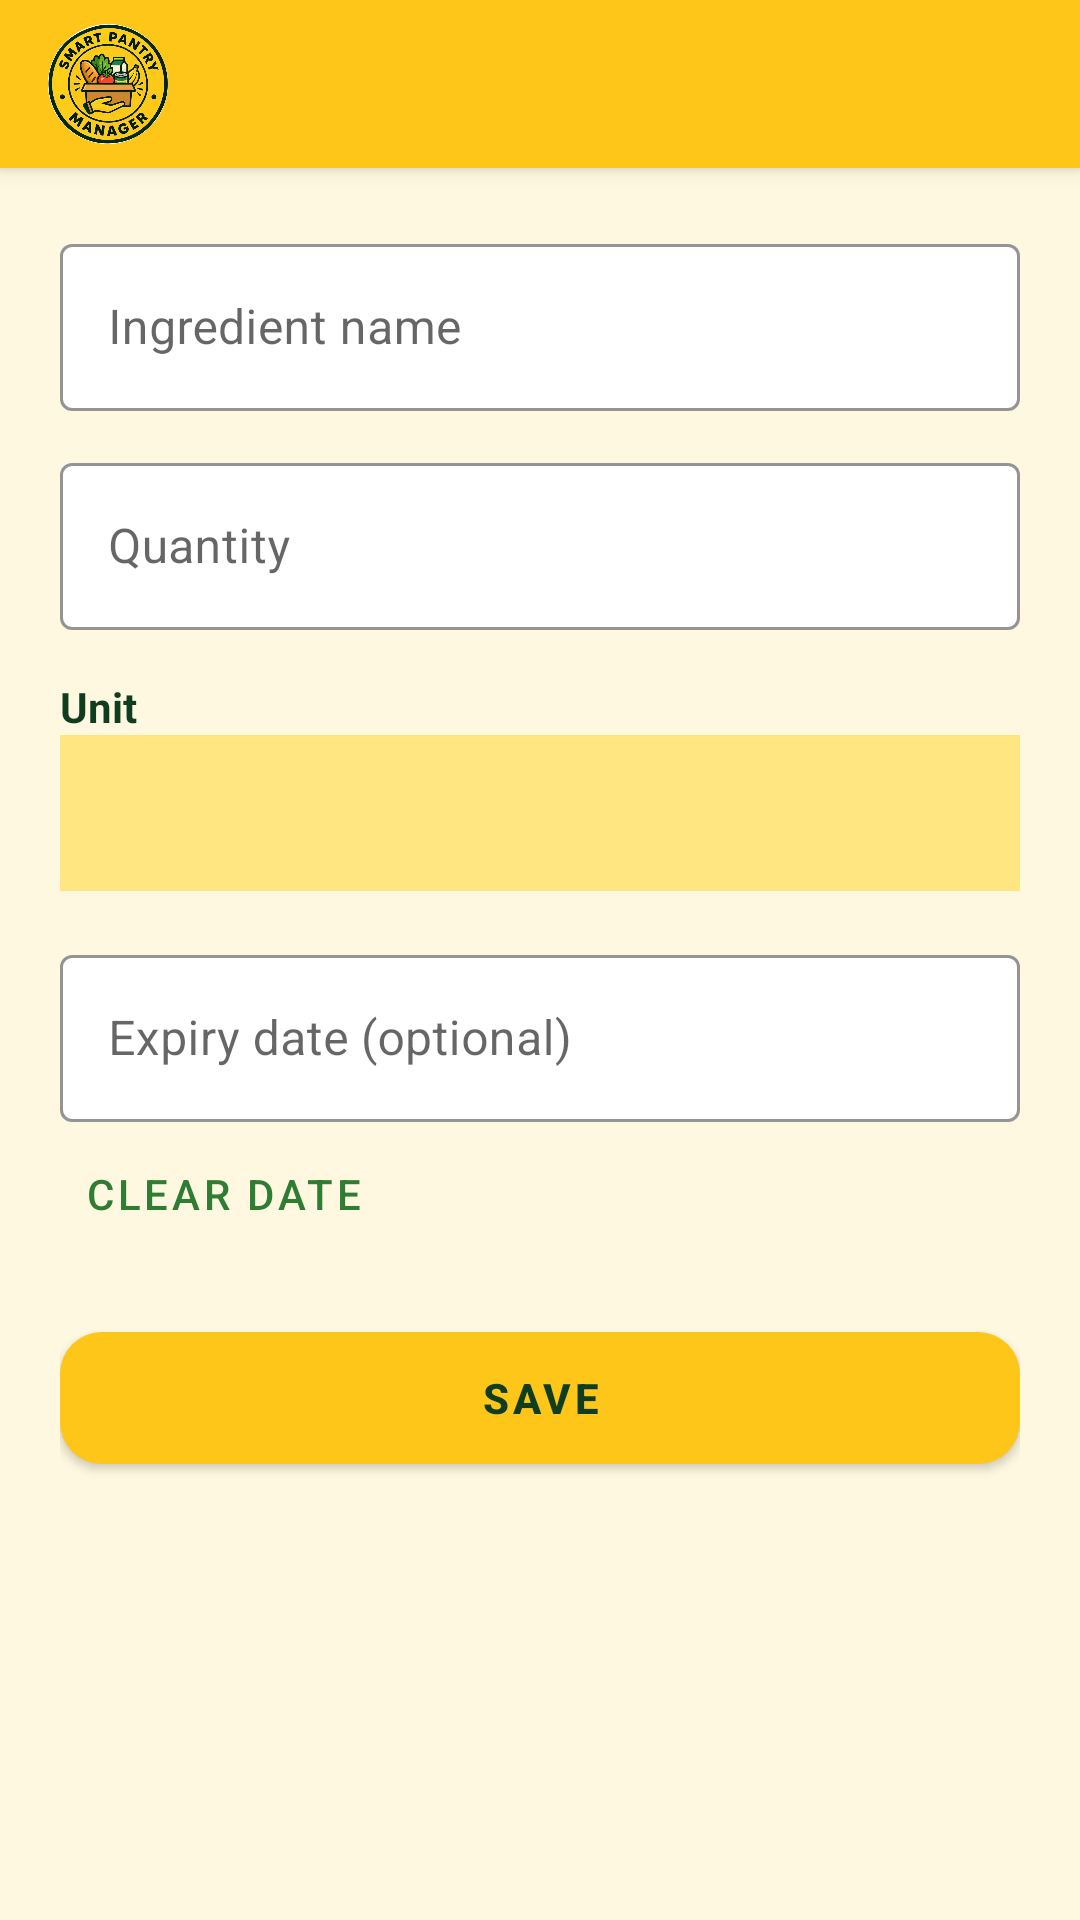

Reconstruct the res/layout file that produces this screen, plus the resources it refers to.
<!-- AndroidManifest.xml: application theme Theme.SmartPantry -->
<!-- res/layout/activity_add_edit.xml -->
<?xml version="1.0" encoding="utf-8"?>
<LinearLayout xmlns:android="http://schemas.android.com/apk/res/android" xmlns:app="http://schemas.android.com/apk/res-auto"
    android:layout_width="match_parent"
    android:layout_height="match_parent"
    android:background="@color/cream"
    android:orientation="vertical">

    <include layout="@layout/view_toolbar" />

    <ScrollView
        android:layout_width="match_parent"
        android:layout_height="match_parent">

        <LinearLayout
            android:layout_width="match_parent"
            android:layout_height="wrap_content"
            android:orientation="vertical"
            android:padding="20dp">

            <com.google.android.material.textfield.TextInputLayout
                android:id="@+id/tilName"
                android:layout_width="match_parent"
                android:layout_height="wrap_content"
                android:hint="@string/hint_name">

                <com.google.android.material.textfield.TextInputEditText
                    android:id="@+id/etName"
                    android:layout_width="match_parent"
                    android:layout_height="wrap_content"
                    android:inputType="textCapWords"
                    android:maxLength="40" />
            </com.google.android.material.textfield.TextInputLayout>

            <com.google.android.material.textfield.TextInputLayout
                android:id="@+id/tilQuantity"
                android:layout_width="match_parent"
                android:layout_height="wrap_content"
                android:layout_marginTop="12dp"
                android:hint="@string/hint_quantity">

                <com.google.android.material.textfield.TextInputEditText
                    android:id="@+id/etQuantity"
                    android:layout_width="match_parent"
                    android:layout_height="wrap_content"
                    android:inputType="numberDecimal" />
            </com.google.android.material.textfield.TextInputLayout>

            <TextView
                android:layout_width="wrap_content"
                android:layout_height="wrap_content"
                android:layout_marginTop="16dp"
                android:text="@string/hint_unit"
                android:textColor="@color/green_dark"
                android:textStyle="bold" />

            <Spinner
                android:id="@+id/spUnit"
                android:layout_width="match_parent"
                android:layout_height="52dp"
                android:background="@color/yellow_light" />

            <com.google.android.material.textfield.TextInputLayout
                android:id="@+id/tilExpiry"
                android:layout_width="match_parent"
                android:layout_height="wrap_content"
                android:layout_marginTop="16dp"
                android:hint="@string/hint_expiry">

                <com.google.android.material.textfield.TextInputEditText
                    android:id="@+id/etExpiry"
                    android:layout_width="match_parent"
                    android:layout_height="wrap_content"
                    android:clickable="true"
                    android:cursorVisible="false"
                    android:focusable="false"
                    android:inputType="none" />
            </com.google.android.material.textfield.TextInputLayout>

            <com.google.android.material.button.MaterialButton
                android:id="@+id/btnClearDate"
                style="@style/Widget.MaterialComponents.Button.TextButton"
                android:layout_width="wrap_content"
                android:layout_height="wrap_content"
                android:text="@string/clear_date"
                android:textColor="@color/green" />

            <com.google.android.material.button.MaterialButton
                android:id="@+id/btnSave"
                android:layout_width="match_parent"
                android:layout_height="56dp"
                android:layout_marginTop="16dp"
                android:text="@string/save"
                android:textColor="@color/green_dark"
                android:textStyle="bold"
                app:cornerRadius="14dp" />
        </LinearLayout>
    </ScrollView>
</LinearLayout>
<!-- res/layout/view_toolbar.xml (included above) -->
<?xml version="1.0" encoding="utf-8"?>
<com.google.android.material.appbar.MaterialToolbar xmlns:android="http://schemas.android.com/apk/res/android" xmlns:app="http://schemas.android.com/apk/res-auto"
    android:id="@+id/toolbar"
    android:layout_width="match_parent"
    android:layout_height="?attr/actionBarSize"
    android:background="@color/yellow"
    android:elevation="4dp">

    <LinearLayout
        android:layout_width="wrap_content"
        android:layout_height="match_parent"
        android:gravity="center_vertical"
        android:orientation="horizontal">

        <ImageView
            android:id="@+id/toolbarLogo"
            android:layout_width="40dp"
            android:layout_height="40dp"
            android:contentDescription="@string/logo_description"
            android:src="@drawable/logo_smart_pantry" />

        <TextView
            android:id="@+id/toolbarTitle"
            android:layout_width="wrap_content"
            android:layout_height="wrap_content"
            android:layout_marginStart="10dp"
            android:textColor="@color/green_dark"
            android:textSize="20sp"
            android:textStyle="bold" />
    </LinearLayout>
</com.google.android.material.appbar.MaterialToolbar>
<!-- resources referenced by this layout -->
<resources>
  <color name="cream">#FFF8E1</color>
  <color name="green">#2E7D32</color>
  <color name="green_dark">#0F3D1E</color>
  <color name="yellow">#FFC61A</color>
  <color name="yellow_light">#FFE680</color>
  <!-- drawable logo_smart_pantry: png bitmap (drawable-nodpi, 324975 bytes) -->
  <string name="clear_date">Clear date</string>
  <string name="hint_expiry">Expiry date (optional)</string>
  <string name="hint_name">Ingredient name</string>
  <string name="hint_quantity">Quantity</string>
  <string name="hint_unit">Unit</string>
  <string name="logo_description">Smart Pantry Manager logo</string>
  <string name="save">Save</string>
  <style name="Theme.SmartPantry" parent="Theme.MaterialComponents.Light.NoActionBar">
          <item name="colorPrimary">@color/yellow</item>
          <item name="colorPrimaryVariant">@color/yellow_dark</item>
          <item name="colorOnPrimary">@color/green_dark</item>
          <item name="colorSecondary">@color/green</item>
          <item name="colorSecondaryVariant">@color/green_dark</item>
          <item name="colorOnSecondary">@color/white</item>
          <item name="colorError">@color/tomato</item>
          <item name="android:statusBarColor">@color/yellow_dark</item>
          <item name="android:windowLightStatusBar">true</item>
          <item name="android:windowBackground">@color/cream</item>
          <item name="textInputStyle">@style/Widget.App.TextInputLayout</item>
      </style>
  <color name="yellow_dark">#E6A800</color>
  <color name="white">#FFFFFF</color>
  <color name="tomato">#D8432B</color>
  <style name="Widget.App.TextInputLayout" parent="Widget.MaterialComponents.TextInputLayout.OutlinedBox">
          <item name="boxStrokeColor">@color/green</item>
          <item name="hintTextColor">@color/green</item>
          <item name="boxBackgroundColor">@color/white</item>
      </style>
</resources>
